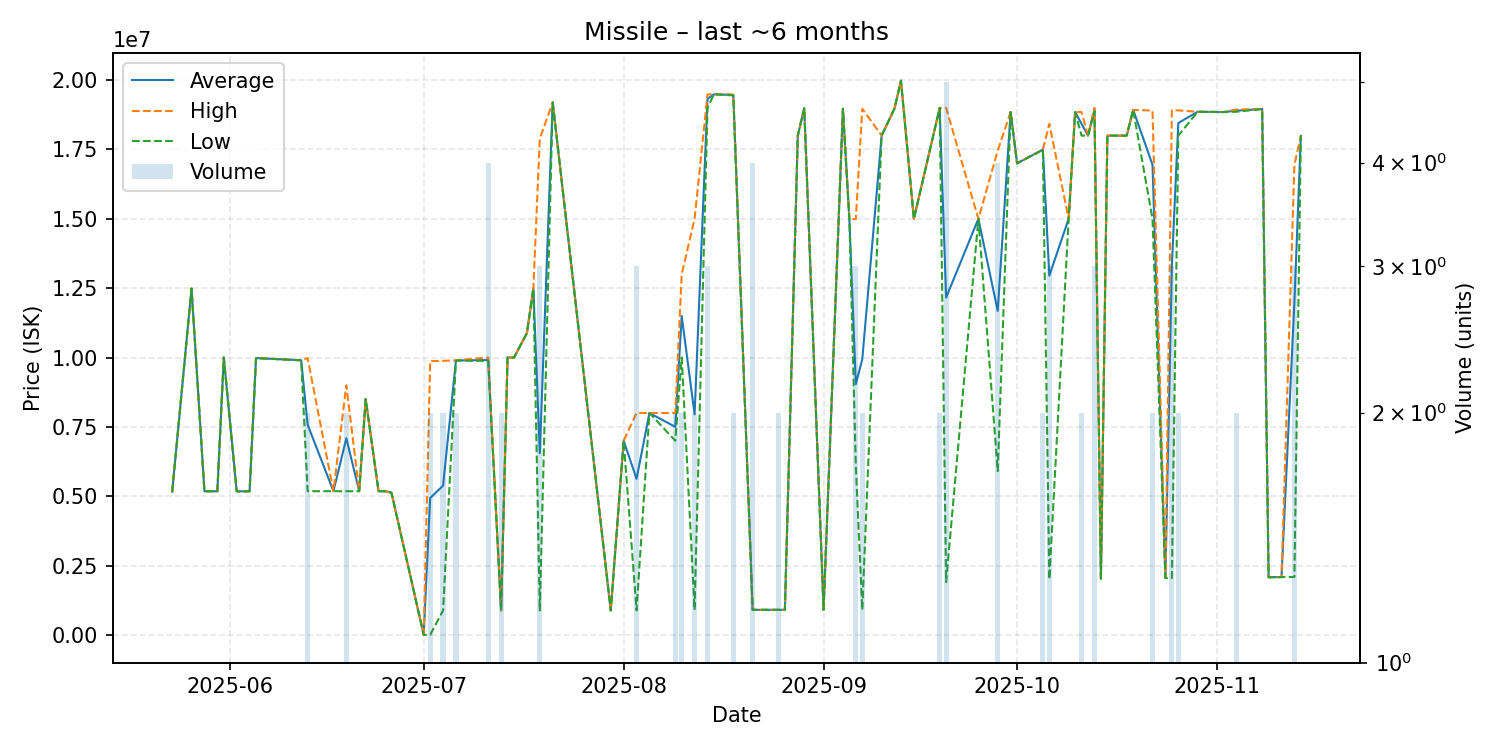

Values plotted in this chart, from the file beside it:
date, average, highest, lowest, order_count, volume
2025-05-23, 5160000, 5160000, 5160000, 1, 1
2025-05-26, 12490000, 12490000, 12490000, 1, 1
2025-05-28, 5178000, 5178000, 5178000, 1, 1
2025-05-30, 5177000, 5177000, 5177000, 1, 1
2025-05-31, 10000000, 10000000, 10000000, 1, 1
2025-06-02, 5177000, 5177000, 5177000, 1, 1
2025-06-03, 5177000, 5177000, 5177000, 1, 1
2025-06-04, 5177000, 5177000, 5177000, 1, 1
2025-06-05, 9979000, 9979000, 9979000, 1, 1
2025-06-12, 9900000, 9900000, 9900000, 1, 1
2025-06-13, 7580000, 9980000, 5180000, 2, 2
2025-06-17, 5180000, 5180000, 5180000, 1, 1
2025-06-19, 7090000, 9000000, 5180000, 2, 2
2025-06-21, 5180000, 5180000, 5180000, 1, 1
2025-06-22, 8500000, 8500000, 8500000, 1, 1
2025-06-24, 5180000, 5180000, 5180000, 1, 1
2025-06-25, 5180000, 5180000, 5180000, 1, 1
2025-06-26, 5127000, 5127000, 5127000, 1, 1
2025-07-01, 0.02, 0.02, 0.02, 1, 1
2025-07-02, 4935000, 9870000, 0.02, 2, 2
2025-07-04, 5380000, 9880000, 880000, 2, 2
2025-07-06, 9895000, 9900000, 9890000, 2, 2
2025-07-11, 9907250, 9999000, 9880000, 3, 4
2025-07-13, 879900, 879900, 879900, 2, 2
2025-07-14, 9999000, 9999000, 9999000, 1, 1
2025-07-15, 10000000, 10000000, 10000000, 1, 1
2025-07-17, 10880000, 10880000, 10880000, 1, 1
2025-07-18, 12500000, 12500000, 12500000, 1, 1
2025-07-19, 6550067, 17890000, 880100, 2, 3
2025-07-21, 19200000, 19200000, 19200000, 1, 1
2025-07-30, 881600, 881600, 881600, 1, 1
2025-08-01, 7000000, 7000000, 7000000, 1, 1
2025-08-03, 5627167, 7999500, 882500, 3, 3
2025-08-05, 8000000, 8000000, 8000000, 1, 1
2025-08-09, 7500000, 8000000, 7000000, 2, 2
2025-08-10, 11500000, 13000000, 10000000, 2, 2
2025-08-12, 7950100, 15000000, 900200, 2, 2
2025-08-14, 19323333, 19485000, 19000000, 3, 3
2025-08-15, 19490000, 19490000, 19490000, 1, 1
2025-08-18, 19465000, 19480000, 19450000, 2, 2
2025-08-21, 902625, 902700, 902400, 3, 4
2025-08-25, 902700, 902700, 902700, 2, 2
2025-08-26, 902500, 902500, 902500, 1, 1
2025-08-28, 18000000, 18000000, 18000000, 1, 1
2025-08-29, 18990000, 18990000, 18990000, 1, 1
2025-09-01, 902500, 902500, 902500, 1, 1
2025-09-04, 18970000, 18970000, 18970000, 1, 1
2025-09-05, 14980000, 14980000, 14980000, 1, 1
2025-09-06, 9042000, 14990000, 6068000, 2, 3
2025-09-07, 9936350, 18970000, 902700, 2, 2
2025-09-10, 18000000, 18000000, 18000000, 1, 1
2025-09-12, 18980000, 18980000, 18980000, 1, 1
2025-09-13, 19980000, 19980000, 19980000, 1, 1
2025-09-15, 15000000, 15000000, 15000000, 1, 1
2025-09-19, 19000000, 19000000, 19000000, 2, 2
2025-09-20, 12161200, 19000000, 1903000, 2, 5
2025-09-25, 15000000, 15000000, 15000000, 1, 1
2025-09-28, 11679750, 17455000, 5904500, 4, 4
2025-09-30, 18850000, 18850000, 18850000, 1, 1
2025-10-01, 17000000, 17000000, 17000000, 1, 1
... 23 more rows
